Dataset: image_machine_learning (GitHub, YoanBosko/TUBESAI). Classes: manusia AI, human real photo, pemandangan AI, landscape real photo.

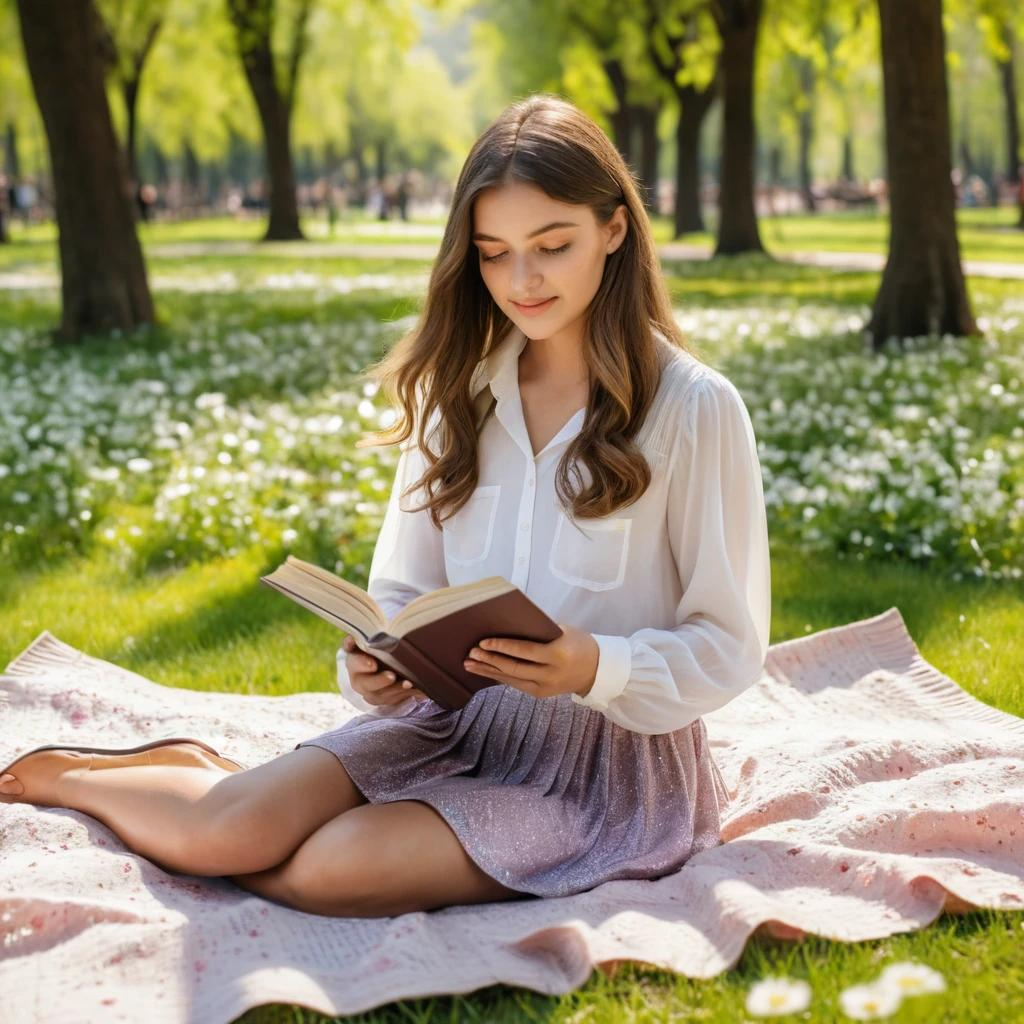
Label: manusia AI

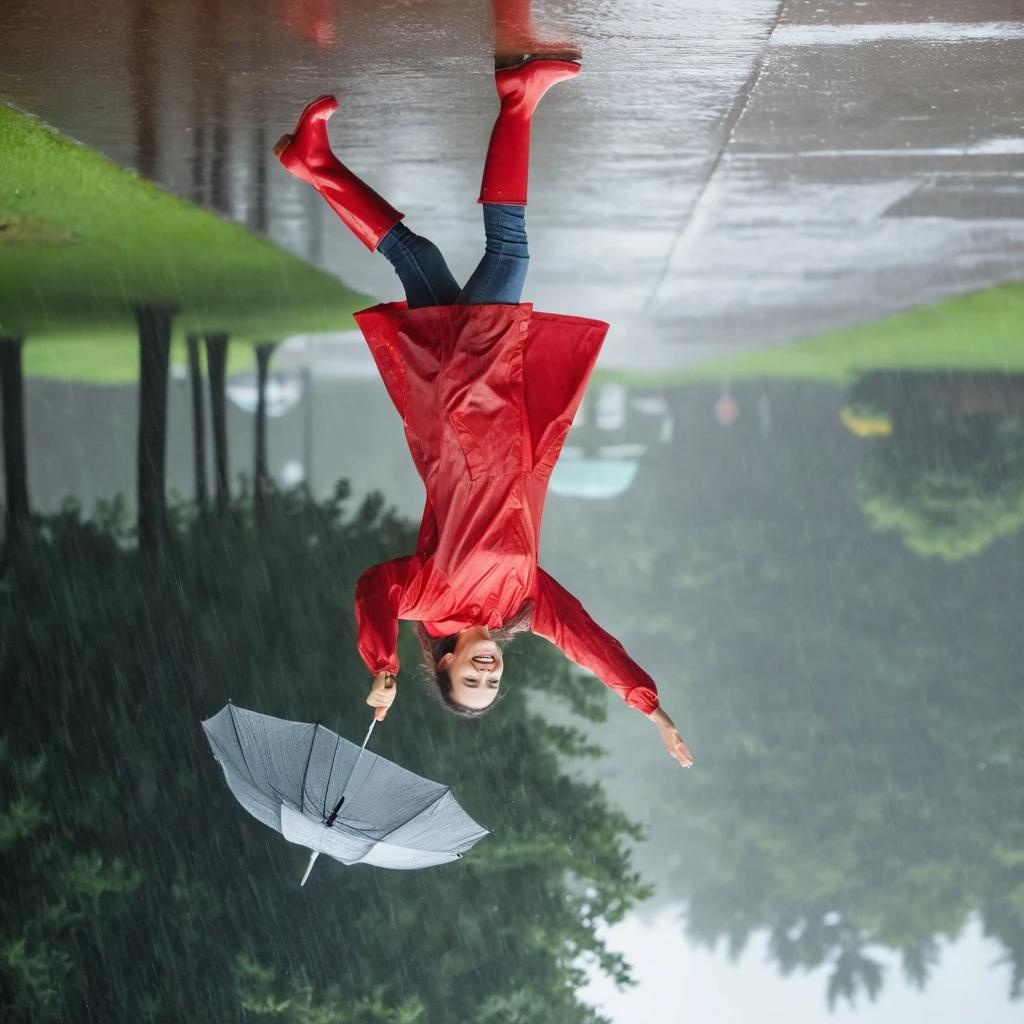
Label: manusia AI

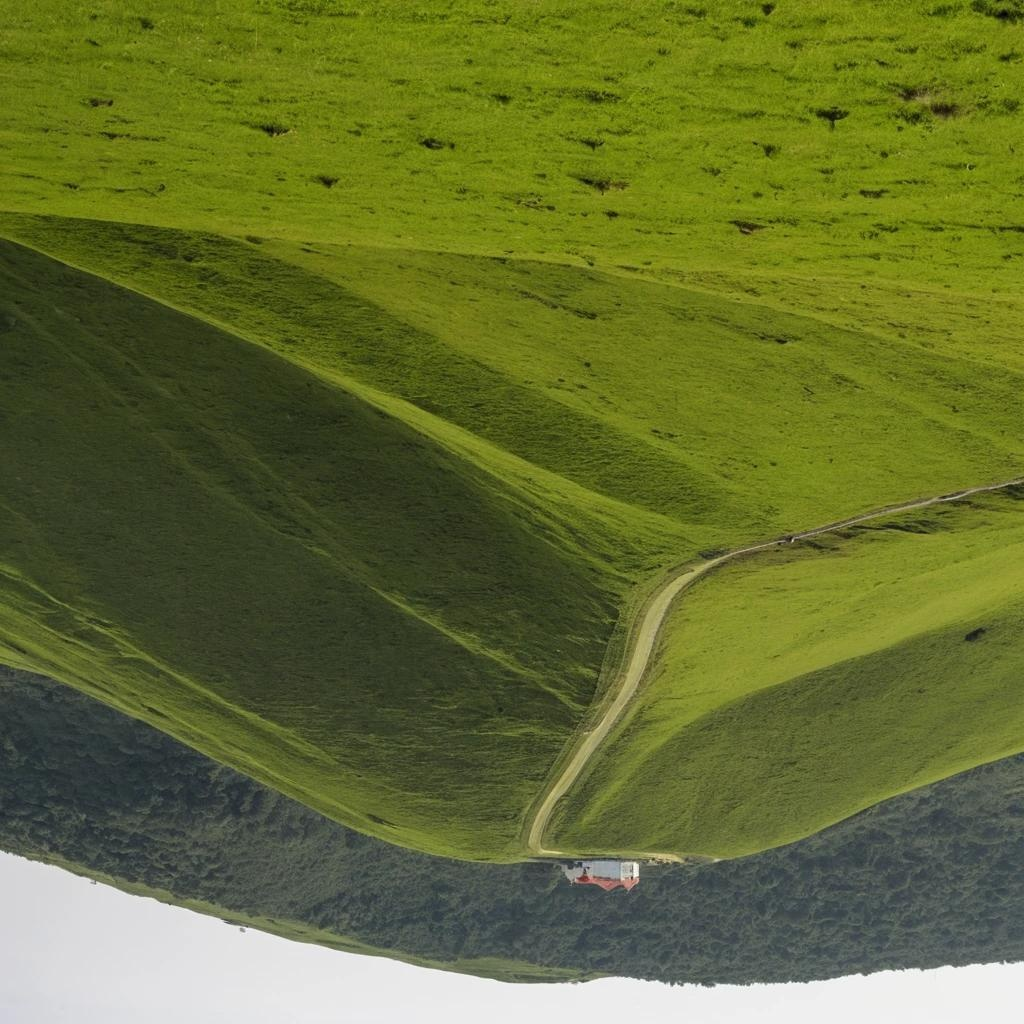
Label: pemandangan AI

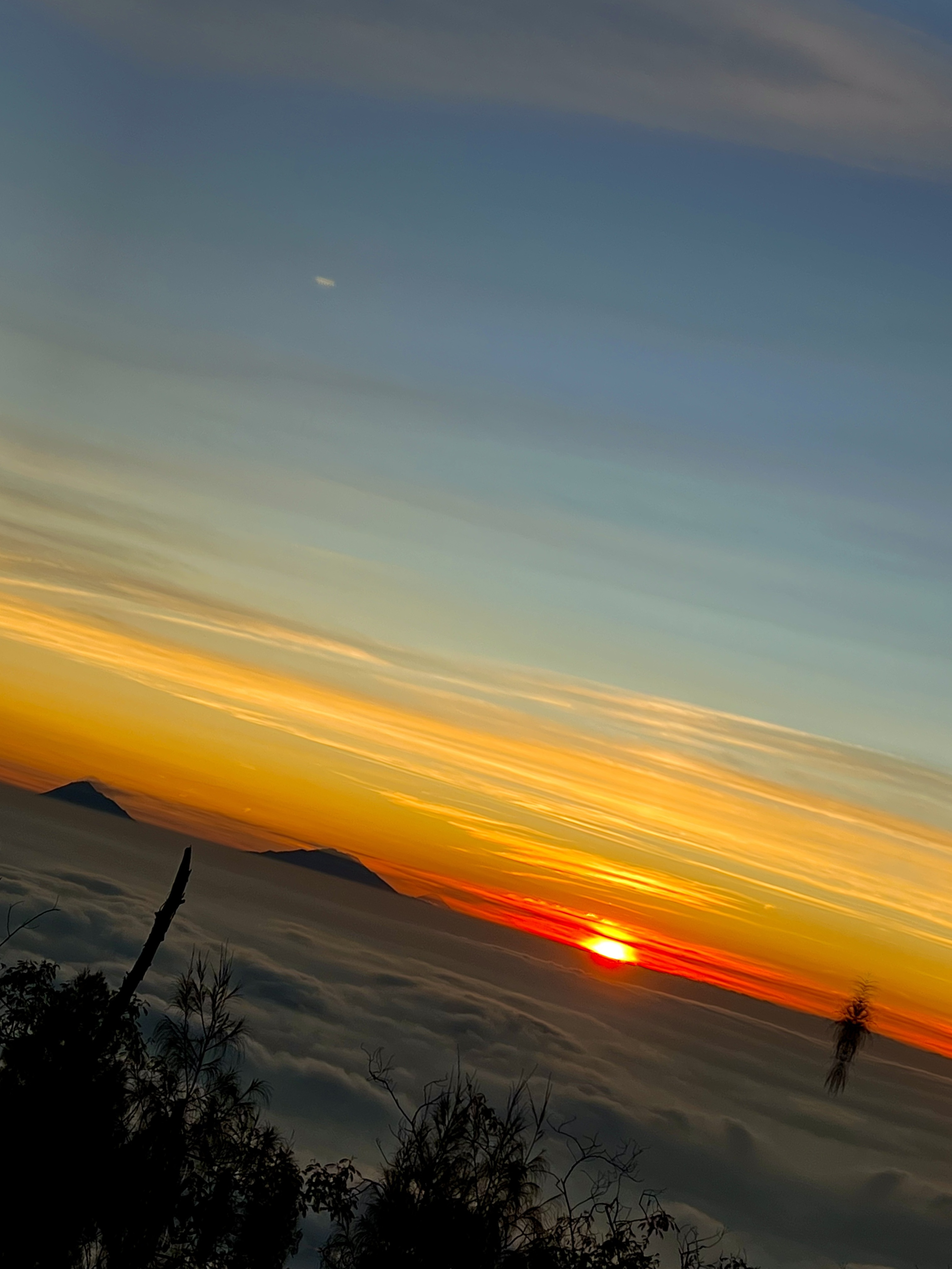
Label: landscape real photo

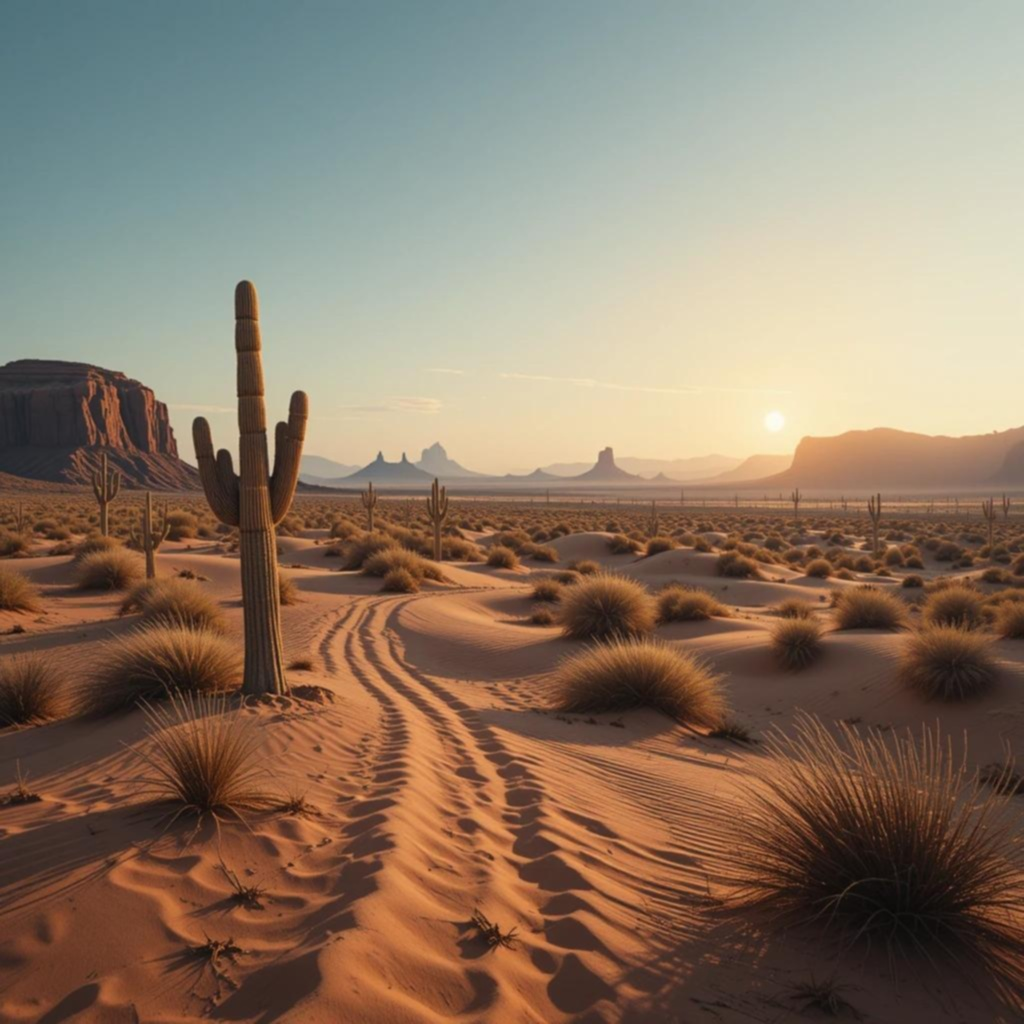
Label: pemandangan AI

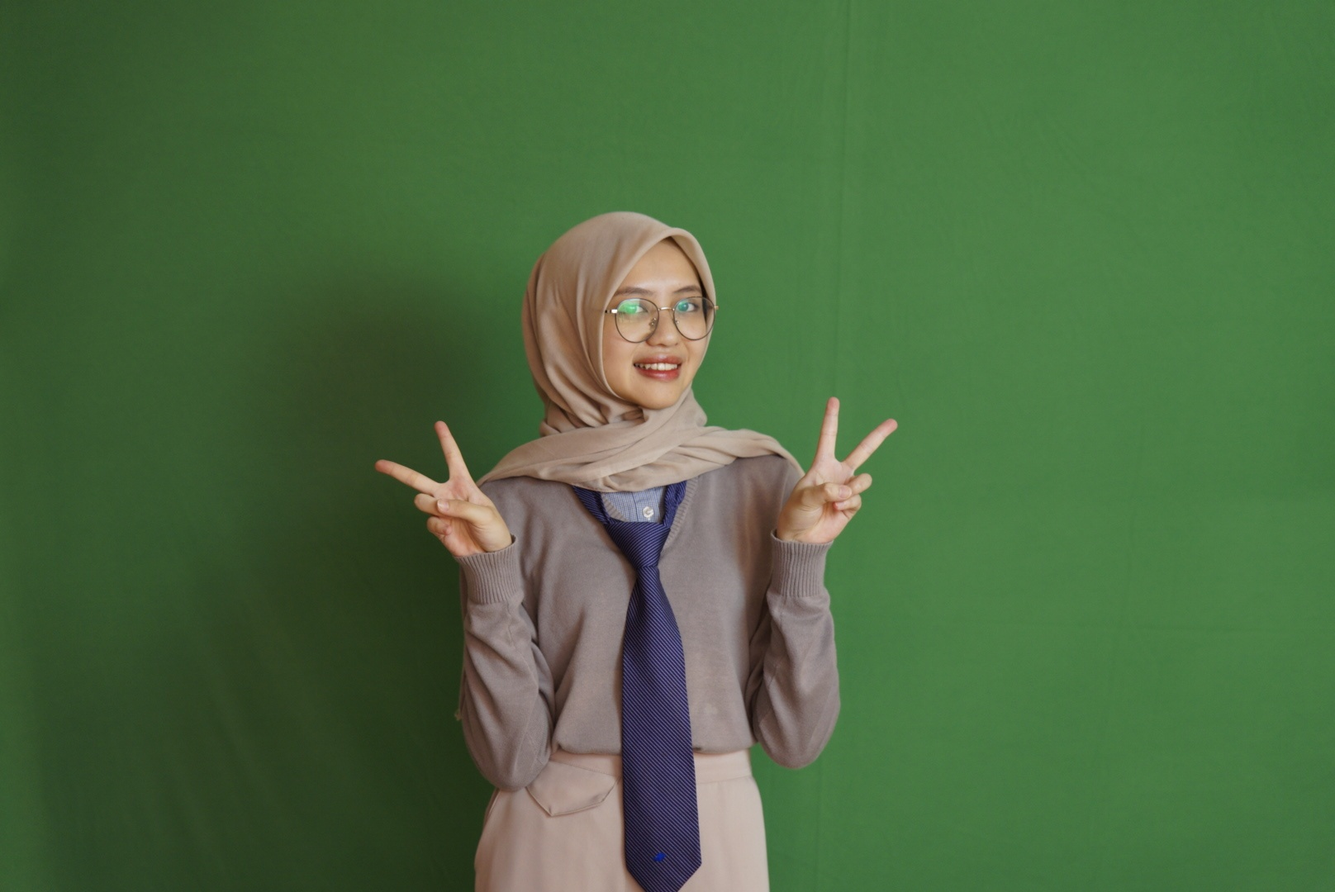
Label: human real photo
